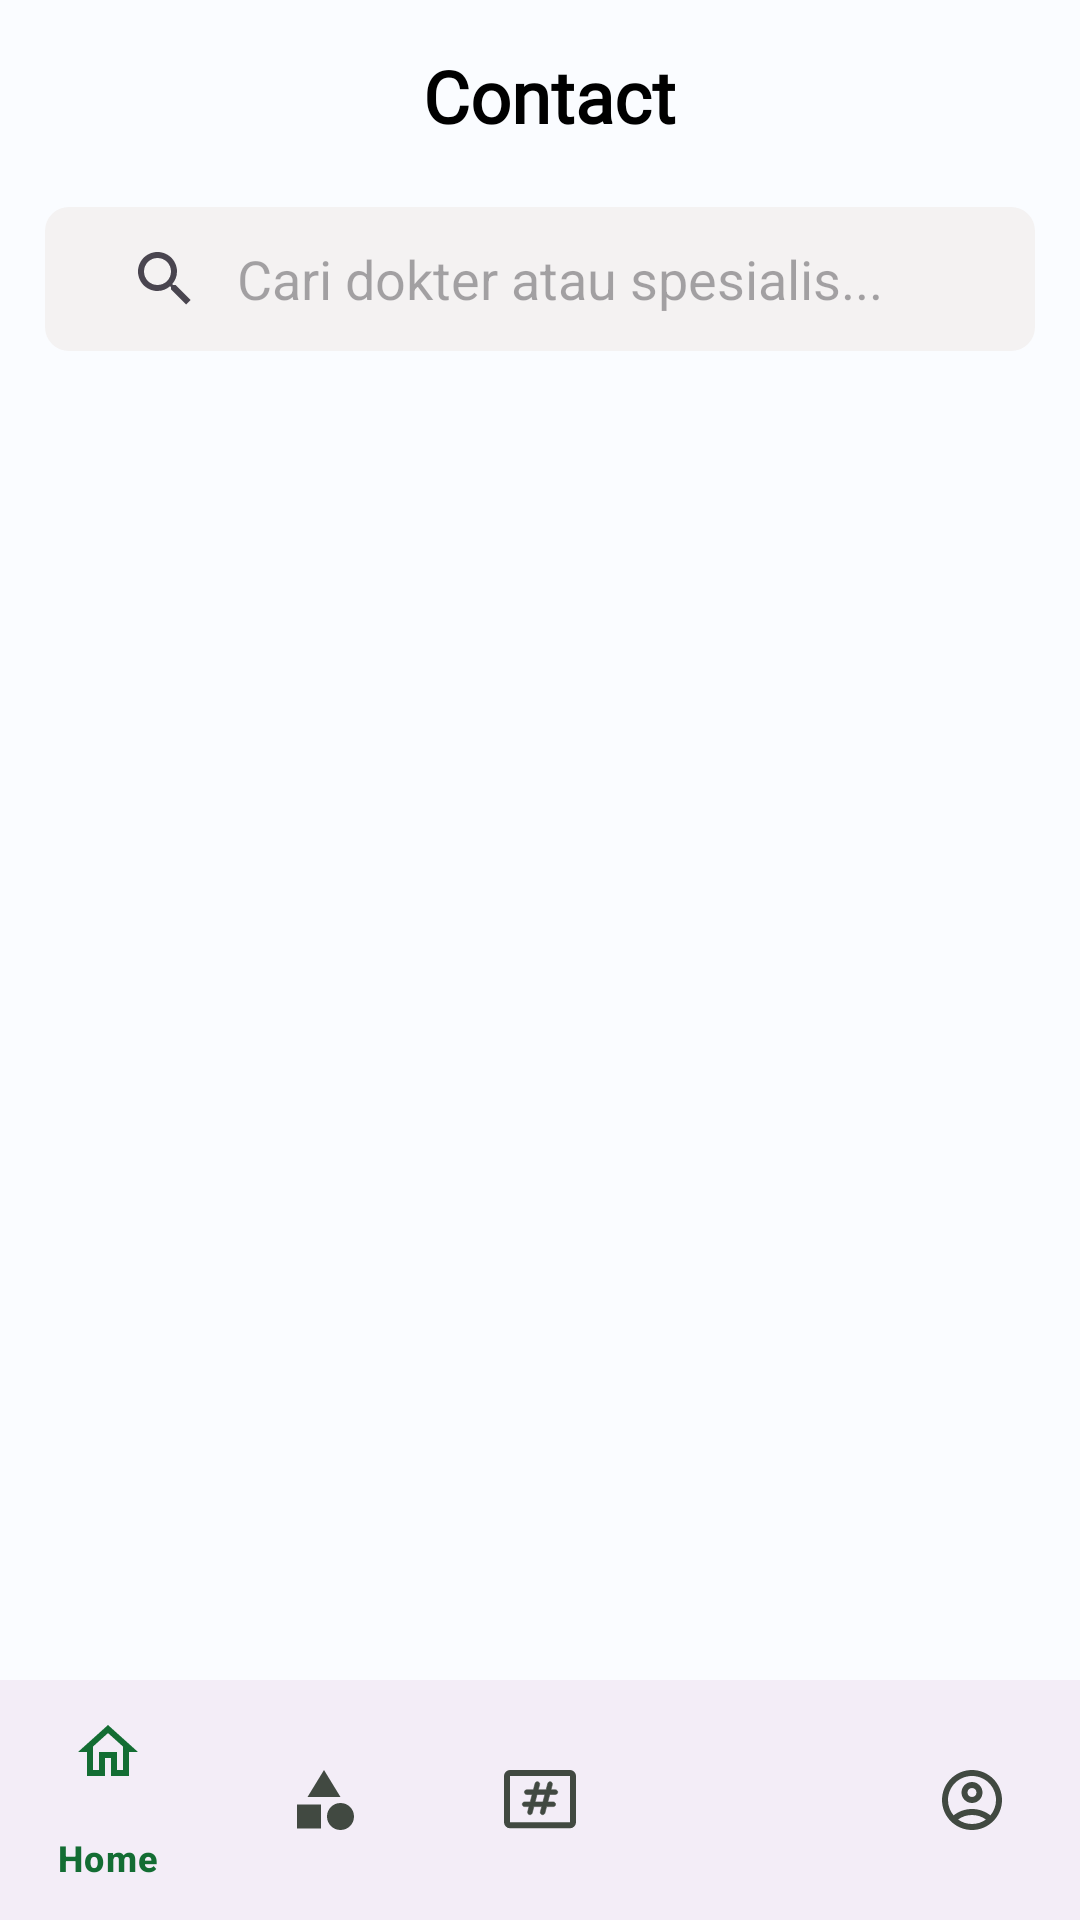

The Android layout XML behind this screen, and the referenced resources:
<!-- AndroidManifest.xml: application theme Theme.Animalie -->
<!-- res/layout/activity_contact.xml -->
<?xml version="1.0" encoding="utf-8"?>
<RelativeLayout xmlns:android="http://schemas.android.com/apk/res/android"
    xmlns:app="http://schemas.android.com/apk/res-auto"
    xmlns:tools="http://schemas.android.com/tools"
    android:layout_width="match_parent"
    android:layout_height="match_parent"
    android:orientation="vertical"
    tools:context=".ui.chat.ChatActivity">


    <androidx.appcompat.widget.Toolbar
        android:id="@+id/toolbar2"
        android:layout_width="match_parent"
        android:layout_height="wrap_content"
        android:layout_alignParentTop="true"
        android:background="@color/md_theme_light_surface"
        android:minHeight="?attr/actionBarSize"
        android:theme="?attr/actionBarTheme">

        <LinearLayout
            android:layout_width="match_parent"
            android:layout_height="match_parent"
            android:layout_alignBottom="@+id/toolbar"
            android:layout_alignParentTop="true"
            android:layout_marginLeft="10dp"
            android:layout_marginTop="15dp"
            android:layout_marginRight="10dp"
            android:layout_marginBottom="15dp"
            android:orientation="horizontal">

            <TextView
                android:id="@+id/navbar_chat"
                android:layout_width="match_parent"
                android:layout_height="match_parent"
                android:layout_gravity="center"
                android:fontFamily="@font/roboto_bold"
                android:foregroundGravity="center_horizontal"
                android:gravity="center|center_vertical"
                android:text="Contact"
                android:textColor="@color/md_theme_dark_scrim"
                android:textSize="24sp"
                android:textStyle="normal|bold" />

        </LinearLayout>

    </androidx.appcompat.widget.Toolbar>

    <LinearLayout
        android:id="@+id/search_chat"
        android:layout_width="match_parent"
        android:layout_height="wrap_content"
        android:layout_below="@id/toolbar2"
        android:layout_marginLeft="15dp"
        android:layout_marginTop="5dp"
        android:layout_marginRight="15dp"
        android:background="@drawable/edit_text_background"
        android:backgroundTint="@color/search_chat_background"
        android:orientation="horizontal"
        android:paddingHorizontal="8dp">

        <androidx.appcompat.widget.SearchView
            android:id="@+id/search_bar"
            android:layout_width="match_parent"
            android:layout_height="wrap_content"

            android:backgroundTint="@android:color/transparent"
            android:textCursorDrawable="@null"
            app:iconifiedByDefault="false"
            app:queryBackground="@null"
            app:queryHint="Cari dokter atau spesialis..."
            app:showDividers="end">

        </androidx.appcompat.widget.SearchView>

    </LinearLayout>

    <androidx.recyclerview.widget.RecyclerView
        android:id="@+id/List_contact_doctor"
        android:layout_width="match_parent"
        android:layout_height="wrap_content"
        android:layout_below="@id/search_chat"
        android:layout_marginTop="10dp"
        tools:listitem="@layout/contact_card" />

    <com.google.android.material.bottomnavigation.BottomNavigationView
        android:id="@+id/bottom_navigation"
        android:layout_width="match_parent"
        android:layout_height="wrap_content"
        android:layout_alignParentBottom="true"
        app:elevation="4dp"
        app:itemIconTint="@drawable/bottom_navigation_item_colors"
        app:itemRippleColor="?attr/colorPrimaryInverse"
        app:itemTextColor="?attr/colorPrimary"
        app:labelVisibilityMode="selected"
        app:menu="@menu/bottom_navigation_menu" />




</RelativeLayout>
<!-- res/layout/contact_card.xml (included above) -->
<?xml version="1.0" encoding="utf-8"?>
<LinearLayout xmlns:android="http://schemas.android.com/apk/res/android"
    xmlns:app="http://schemas.android.com/apk/res-auto"
    xmlns:tools="http://schemas.android.com/tools"
    android:layout_width="match_parent"
    android:layout_height="wrap_content"
    android:layout_marginLeft="18dp"
    android:layout_marginTop="4dp"
    android:layout_marginRight="18dp"
    android:layout_marginBottom="5dp"
    android:background="@drawable/rounded_background"
    android:elevation="2dp"
    android:padding="7dp">

    <androidx.cardview.widget.CardView
        android:layout_width="wrap_content"
        android:layout_height="match_parent"
        app:cardCornerRadius="8dp">

        <ImageView
            android:id="@+id/photo_profil"
            android:layout_width="62dp"
            android:layout_height="match_parent"
            tools:srcCompat="@tools:sample/avatars" />
    </androidx.cardview.widget.CardView>

    <LinearLayout
        android:layout_width="match_parent"
        android:layout_height="wrap_content"
        android:orientation="vertical">

        <TextView
            android:id="@+id/person_name"
            android:layout_width="match_parent"
            android:layout_height="wrap_content"
            android:layout_marginLeft="20dp"
            android:layout_weight="1"
            android:fontFamily="@font/manrope_bold"
            android:text="DoctorName"
            android:textSize="12sp" />

        <TextView
            android:id="@+id/Specialist_doctor"
            android:layout_width="match_parent"
            android:layout_height="wrap_content"
            android:layout_marginLeft="20dp"
            android:layout_marginTop="5dp"
            android:layout_weight="1"
            android:text="@string/contact_doctor_specialist"
            android:textAlignment="textStart"
            android:textSize="10sp" />

        <LinearLayout
            android:layout_width="wrap_content"
            android:layout_height="match_parent"
            android:layout_marginLeft="20dp"
            android:layout_marginTop="10dp"
            android:layout_weight="1"
            android:background="@drawable/work_experience_background"
            android:orientation="horizontal"
            android:padding="3dp"
            android:paddingLeft="1dp"
            android:paddingRight="1dp">

            <ImageView
                android:id="@+id/imageView8"
                android:layout_width="15dp"
                android:layout_height="15dp"
                android:layout_weight="1"
                app:srcCompat="@drawable/ic_work" />

            <TextView
                android:id="@+id/number_years"
                android:layout_width="wrap_content"
                android:layout_height="match_parent"
                android:layout_gravity="center_horizontal"
                android:layout_marginLeft="2dp"
                android:layout_weight="1"
                android:fontFamily="@font/manrope_bold"
                android:gravity="center"
                android:text="@string/contact_doctor_work_experience"
                android:textAlignment="center"
                android:textColor="@color/md_theme_dark_onPrimary"
                android:textSize="10sp" />

            <TextView
                android:id="@+id/textView5"
                android:layout_width="wrap_content"
                android:layout_height="match_parent"
                android:layout_gravity="center_horizontal"
                android:layout_marginLeft="2dp"
                android:layout_weight="1"
                android:fontFamily="@font/manrope_bold"
                android:gravity="center"
                android:text="years"
                android:textAlignment="center"
                android:textColor="@color/md_theme_dark_onPrimary"
                android:textSize="10sp" />
        </LinearLayout>

    </LinearLayout>

</LinearLayout>
<!-- resources referenced by this layout -->
<resources>
  <color name="md_theme_dark_onPrimary">#003916</color>
  <color name="md_theme_dark_scrim">#000000</color>
  <color name="md_theme_light_surface">#FAFCFF</color>
  <color name="search_chat_background">#F4F2F2</color>
  <!-- drawable bottom_navigation_item_colors (drawable) -->
  <?xml version="1.0" encoding="utf-8"?>
  <selector xmlns:android="http://schemas.android.com/apk/res/android">
  
      <item android:state_checked="true"
          android:color="?attr/colorPrimary"/>
      <item android:state_checked="false"
          android:color="?attr/colorOnSurfaceVariant"/>
  
  </selector>
  <!-- drawable edit_text_background (drawable) -->
  <shape xmlns:android="http://schemas.android.com/apk/res/android"
      android:shape="rectangle">
  
      <solid android:color="#D5F5F6" />
  
      <corners android:radius="8dp" />
  
  </shape>
  <!-- drawable ic_work (drawable) -->
  <vector android:height="24dp" android:tint="#25522F"
      android:viewportHeight="24" android:viewportWidth="24"
      android:width="24dp" xmlns:android="http://schemas.android.com/apk/res/android">
      <path android:fillColor="@android:color/white"
          android:fillType="evenOdd" android:pathData="M14,6L14,4h-4v2h4zM4,8v11h16L20,8L4,8zM20,6c1.11,0 2,0.89 2,2v11c0,1.11 -0.89,2 -2,2L4,21c-1.11,0 -2,-0.89 -2,-2l0.01,-11c0,-1.11 0.88,-2 1.99,-2h4L8,4c0,-1.11 0.89,-2 2,-2h4c1.11,0 2,0.89 2,2v2h4z"/>
  </vector>
  <!-- drawable rounded_background (drawable) -->
  <?xml version="1.0" encoding="utf-8"?>
  <shape xmlns:android="http://schemas.android.com/apk/res/android"
      android:shape="rectangle">
  
      <corners android:radius="8dp" />
  
      <solid android:color="?attr/colorOnPrimary" />
  </shape>
  <!-- drawable work_experience_background (drawable) -->
  <shape xmlns:android="http://schemas.android.com/apk/res/android"
      android:shape="rectangle">
  
      <solid android:color="@color/experience_time_background" />
  
      <corners android:radius="3dp" />
  //
  </shape>
  <string name="contact_doctor_specialist">Specialist</string>
  <string name="contact_doctor_work_experience">10</string>
  <color name="experience_time_background">#D9D9D9</color>
  <color name="md_theme_light_primary">#136D33</color>
  <color name="md_theme_light_onPrimary">#FFFFFF</color>
  <color name="md_theme_light_primaryContainer">#A0F6AD</color>
  <color name="md_theme_light_onPrimaryContainer">#00210A</color>
  <color name="md_theme_light_secondary">#006687</color>
  <color name="md_theme_light_onSecondary">#FFFFFF</color>
  <color name="md_theme_light_secondaryContainer">#C1E8FF</color>
  <color name="md_theme_light_onSecondaryContainer">#001E2B</color>
  <color name="md_theme_light_tertiary">#006E2D</color>
  <color name="md_theme_light_onTertiary">#FFFFFF</color>
  <color name="md_theme_light_tertiaryContainer">#89FA9C</color>
  <color name="md_theme_light_onTertiaryContainer">#002109</color>
  <color name="md_theme_light_error">#BA1A1A</color>
  <color name="md_theme_light_errorContainer">#FFDAD6</color>
  <color name="md_theme_light_onError">#FFFFFF</color>
  <color name="md_theme_light_onErrorContainer">#410002</color>
  <color name="md_theme_light_background">#FAFCFF</color>
  <color name="md_theme_light_onBackground">#001F2A</color>
  <color name="md_theme_light_onSurface">#001F2A</color>
  <color name="md_theme_light_surfaceVariant">#DDE5DA</color>
  <color name="md_theme_light_onSurfaceVariant">#414941</color>
  <color name="md_theme_light_outline">#727970</color>
  <color name="md_theme_light_inverseOnSurface">#E1F4FF</color>
  <color name="md_theme_light_inverseSurface">#003547</color>
  <color name="md_theme_light_inversePrimary">#85D993</color>
  <style name="WindowAnimationStyle">
          <item name="android:windowEnterAnimation">@android:anim/fade_in</item>
          <item name="android:windowExitAnimation">@android:anim/fade_out</item>
      </style>
</resources>
